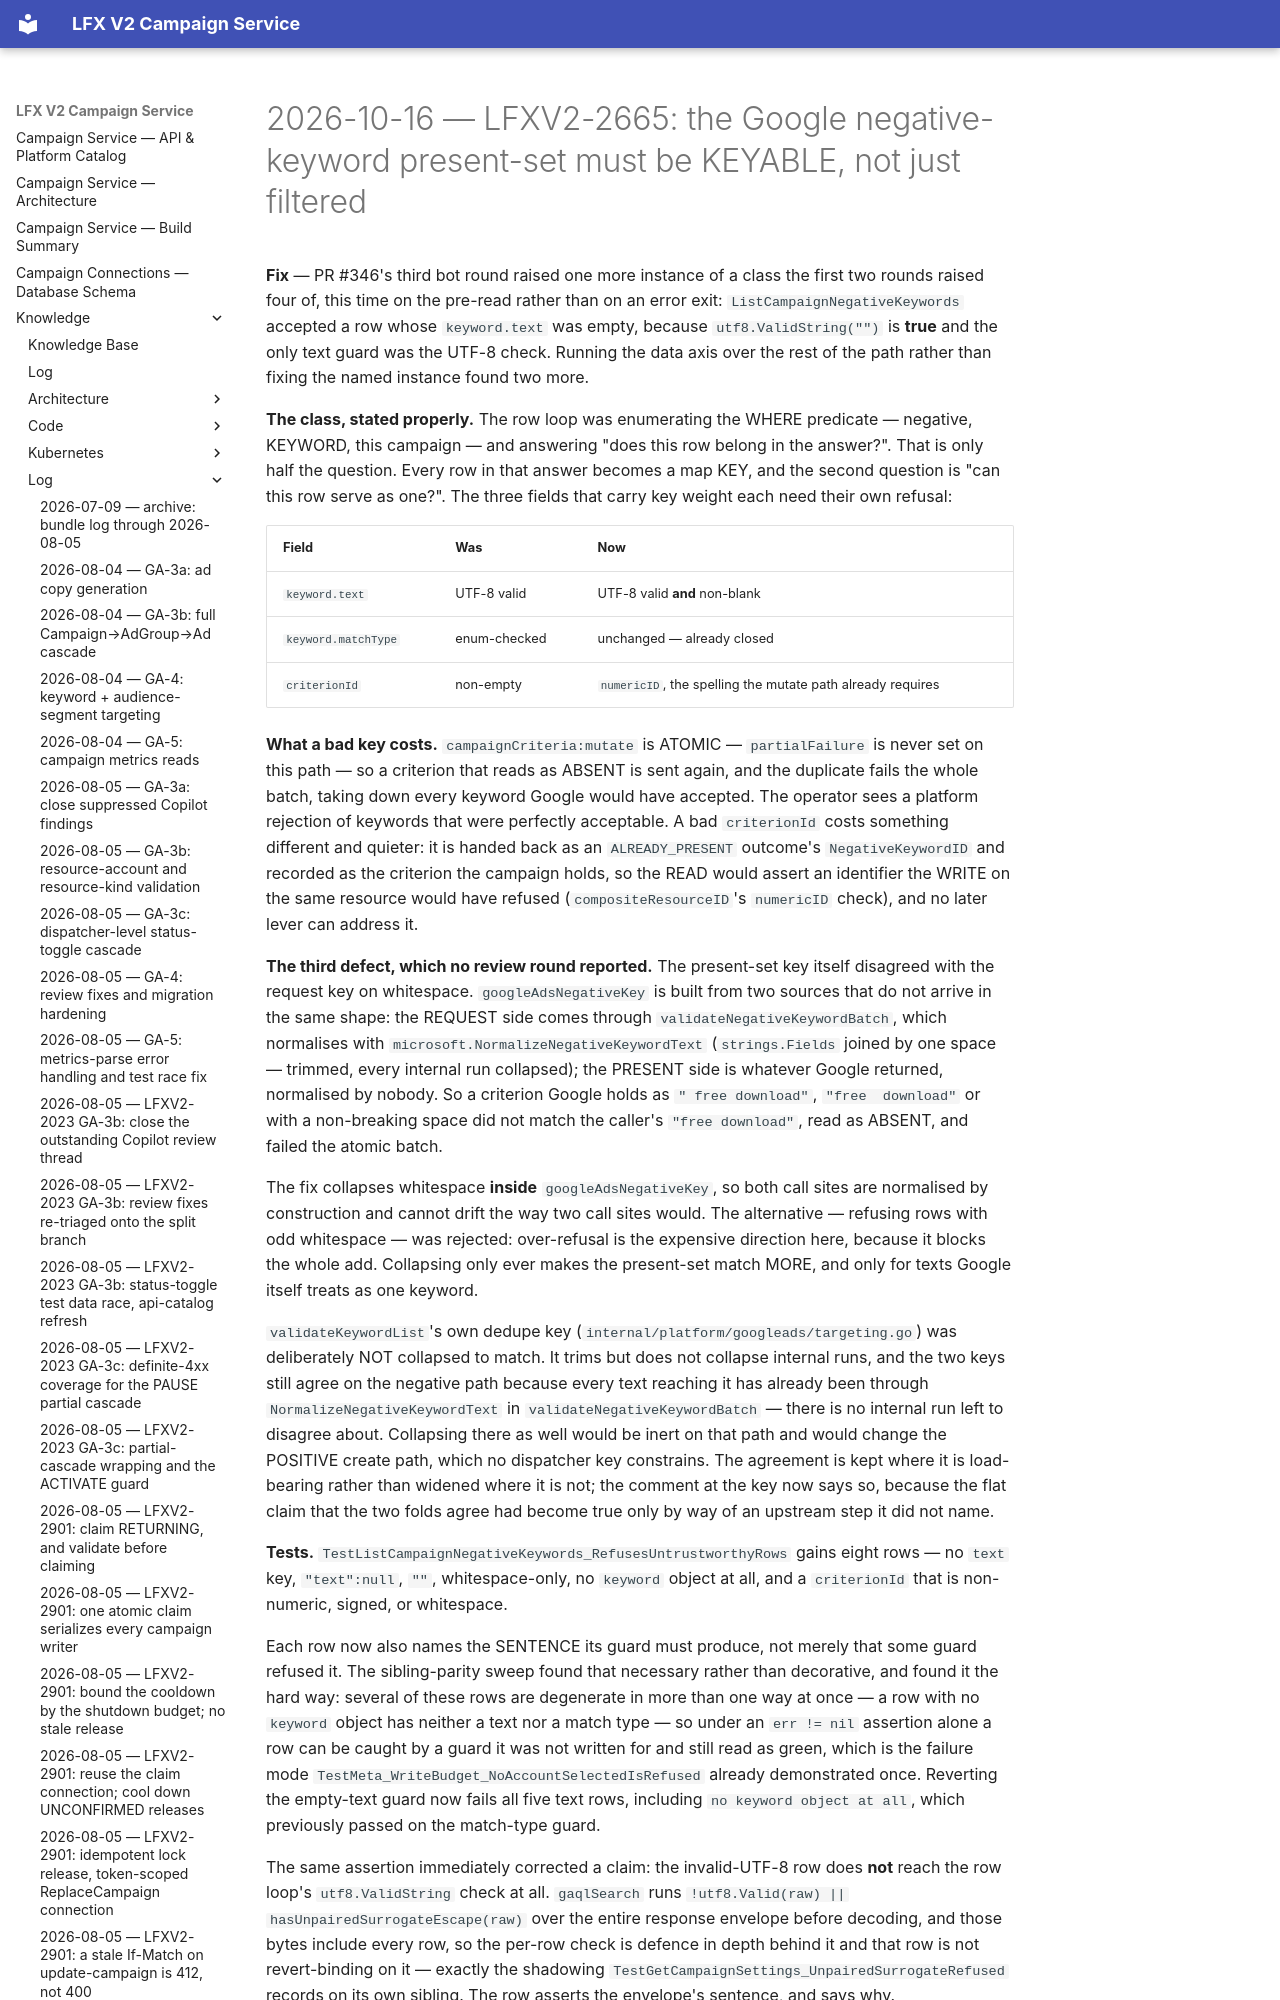

repository: linuxfoundation/lfx-v2-campaign-service · page: knowledge/log/2026-10-16-LFXV2-2665-google-negative-keyword-present-set-keys/index.html · generator: mkdocs

# 2026-10-16 — LFXV2-2665: the Google negative-keyword present-set must be KEYABLE, not just filtered

**Fix** — PR #346's third bot round raised one more instance of a class the first two rounds
raised four of, this time on the pre-read rather than on an error exit:
`ListCampaignNegativeKeywords` accepted a row whose `keyword.text` was empty, because
`utf8.ValidString("")` is **true** and the only text guard was the UTF-8 check. Running the data
axis over the rest of the path rather than fixing the named instance found two more.
